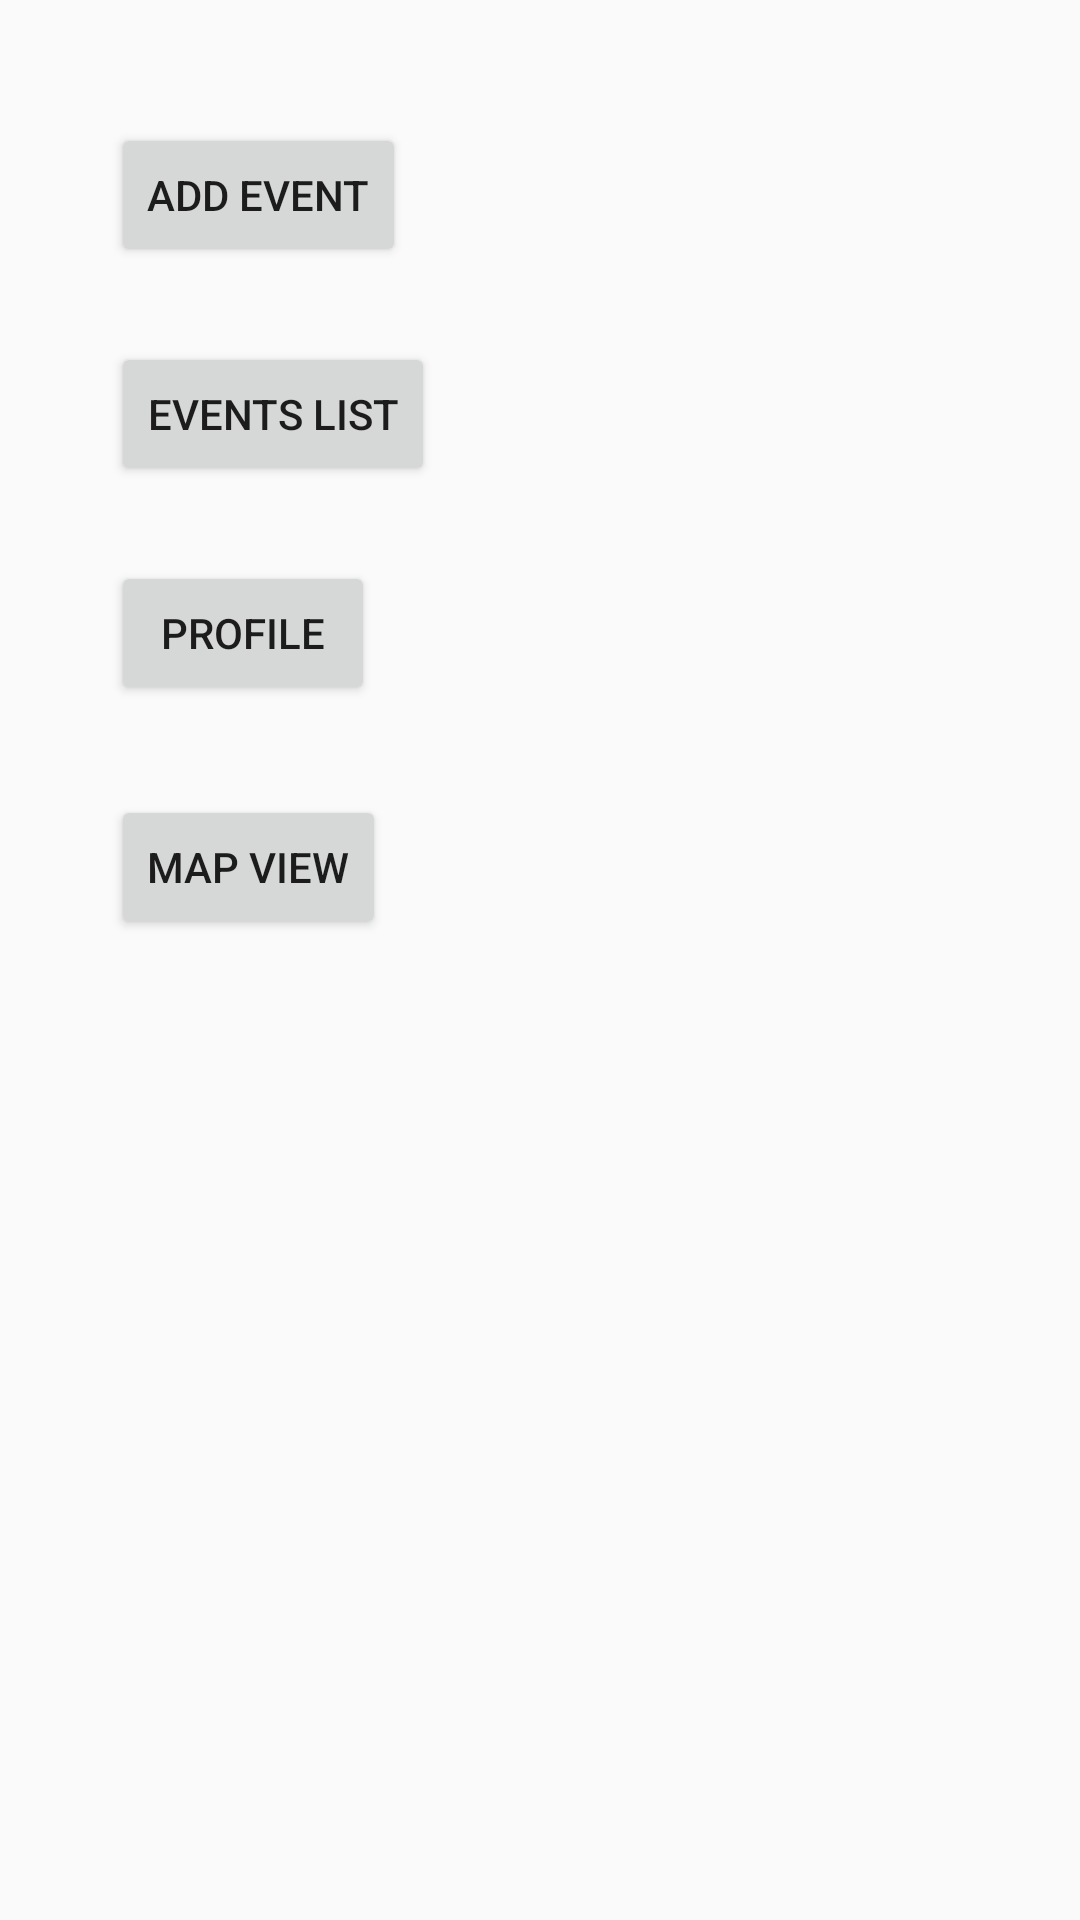

Write the Android layout XML for this screen, with the resource values it uses.
<!-- AndroidManifest.xml: application theme AppTheme -->
<!-- res/layout/activity_dev_navigation.xml -->
<?xml version="1.0" encoding="utf-8"?>
<RelativeLayout xmlns:android="http://schemas.android.com/apk/res/android"
    xmlns:app="http://schemas.android.com/apk/res-auto"
    xmlns:tools="http://schemas.android.com/tools"
    android:layout_width="match_parent"
    android:layout_height="match_parent"
    tools:context="lightning.structby.whosup.DevNavigation">


    <Button
        android:id="@+id/button6"
        android:layout_width="wrap_content"
        android:layout_height="wrap_content"
        android:layout_alignParentStart="true"
        android:layout_alignParentTop="true"
        android:layout_marginStart="37dp"
        android:layout_marginTop="41dp"
        android:text="Add Event"
        android:onClick="addEvent"/>

    <Button
        android:id="@+id/button7"
        android:layout_width="wrap_content"
        android:layout_height="wrap_content"
        android:layout_marginTop="25dp"
        android:text="Events List"
        android:layout_below="@+id/button6"
        android:layout_alignStart="@+id/button6"
        android:onClick="listEvent" />

    <Button
        android:id="@+id/button8"
        android:layout_width="wrap_content"
        android:layout_height="wrap_content"
        android:text="Profile"
        android:layout_below="@+id/button7"
        android:layout_alignStart="@+id/button7"
        android:layout_marginTop="25dp"
        android:onClick="openProfile"/>

    <Button
        android:id="@+id/button9"
        android:layout_width="wrap_content"
        android:layout_height="wrap_content"
        android:layout_alignStart="@+id/button8"
        android:layout_below="@+id/button8"
        android:layout_marginTop="30dp"
        android:text="Map View"
        android:onClick="mapView"/>
</RelativeLayout>
<!-- resources referenced by this layout -->
<resources>
  <style name="AppTheme" parent="Theme.AppCompat.Light.DarkActionBar">
          
          <item name="colorPrimary">@color/colorPrimary</item>
          <item name="colorPrimaryDark">@color/colorPrimaryDark</item>
          <item name="colorAccent">@color/colorAccent</item>
          
      </style>
  <color name="colorPrimary">#3F51B5</color>
  <color name="colorPrimaryDark">#303F9F</color>
  <color name="colorAccent">#FF4081</color>
</resources>
